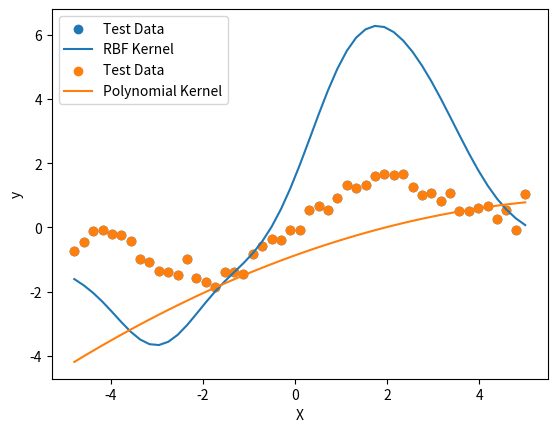

Generate this figure with matplotlib:
import numpy as np
import matplotlib.pyplot as plt

def polynomial_kernel(X1, X2, degree=2):
    return (np.dot(X1, X2) + 1) ** degree

def rbf_kernel(X1, X2, sigma=1.0):
    return np.exp(-np.linalg.norm(X1 - X2) ** 2 / (2 * sigma ** 2))

def smo(X, y, kernel, epsilon, C, max_iter=200, tol=1e-3):
    n_samples = X.shape[0]
    alpha = np.zeros(n_samples)
    b = 0
    kernel_matrix = np.zeros((n_samples, n_samples))
    for i in range(n_samples):
        for j in range(n_samples):
            kernel_matrix[i, j] = kernel(X[i], X[j])
    iter_count = 0
    while iter_count < max_iter:
        alpha_prev = np.copy(alpha)
        for i in range(n_samples):
            error_i = np.sum(alpha * y * kernel_matrix[:, i]) - y[i] + b
            if (y[i] * error_i < -epsilon and alpha[i] < C) or (y[i] * error_i > epsilon and alpha[i] > 0):
                j = np.random.choice(np.concatenate((np.arange(i), np.arange(i+1, n_samples))), size=1)[0]
                error_j = np.sum(alpha * y * kernel_matrix[:, j]) - y[j] + b
                alpha_i_prev = alpha[i]
                alpha_j_prev = alpha[j]
                if y[i] != y[j]:
                    L = max(0, alpha[j] - alpha[i])
                    H = min(C, C + alpha[j] - alpha[i])
                else:
                    L = max(0, alpha[i] + alpha[j] - C)
                    H = min(C, alpha[i] + alpha[j])
                if L == H:
                    continue
                eta = 2 * kernel_matrix[i, j] - kernel_matrix[i, i] - kernel_matrix[j, j]
                if eta >= 0:
                    continue
                alpha[j] = alpha[j] - (y[j] * (error_i - error_j)) / eta
                alpha[j] = min(H, alpha[j])
                alpha[j] = max(L, alpha[j])
                if abs(alpha[j] - alpha_j_prev) < tol:
                    continue
                alpha[i] = alpha[i] + y[i] * y[j] * (alpha_j_prev - alpha[j])
                b1 = b - error_i - y[i] * (alpha[i] - alpha_i_prev) * kernel_matrix[i, i] - y[j] * (alpha[j] - alpha_j_prev) * kernel_matrix[i, j]
                b2 = b - error_j - y[i] * (alpha[i] - alpha_i_prev) * kernel_matrix[i, j] - y[j] * (alpha[j] - alpha_j_prev) * kernel_matrix[j, j]
                if 0 < alpha[i] and alpha[i] < C:
                    b = b1
                elif 0 < alpha[j] and alpha[j] < C:
                    b = b2
                else:
                    b = (b1 + b2) / 2
        if np.linalg.norm(alpha - alpha_prev) < tol:
            break
        iter_count += 1
    support_vectors = np.where(alpha > 0)[0]
    return alpha,b

def epsilon_band_svrnr(X_train, y_train, X_test, kernel, degree=2, sigma=1.0, epsilon=0.1, C=1.0,max_iter=200):
    alpha, b = smo(X_train, y_train, kernel, epsilon,max_iter, C)
    y_pred = np.zeros(X_test.shape[0])
    for i in range(X_test.shape[0]):
        prediction = 0
        for j in range(X_train.shape[0]):
            prediction += alpha[j] * y_train[j] * kernel(X_train[j], X_test[i])
        y_pred[i] = prediction + b
    return y_pred

# Step 1: Choose a simple nonlinear dataset
X = np.array([-5.        , -4.79591837, -4.59183673, -4.3877551 , -4.18367347,
       -3.97959184, -3.7755102 , -3.57142857, -3.36734694, -3.16326531,
       -2.95918367, -2.75510204, -2.55102041, -2.34693878, -2.14285714,
       -1.93877551, -1.73469388, -1.53061224, -1.32653061, -1.12244898,
       -0.91836735, -0.71428571, -0.51020408, -0.30612245, -0.10204082,
        0.10204082,  0.30612245,  0.51020408,  0.71428571,  0.91836735,
        1.12244898,  1.32653061,  1.53061224,  1.73469388,  1.93877551,
        2.14285714,  2.34693878,  2.55102041,  2.75510204,  2.95918367,
        3.16326531,  3.36734694,  3.57142857,  3.7755102 ,  3.97959184,
        4.18367347,  4.3877551 ,  4.59183673,  4.79591837,  5.        ])
y = np.sin(X) + 0.3 * X + np.random.normal(0, 0.2, len(X))

# Step 2: Exploratory analysis and preprocessing (not required for this example)

# Step 3: Split data into train and test
X_train = X[:50]
y_train = y[:50]
X_test = X[1:]
y_test = y[1:]

# Step 5: Implement epsilon-band SVRNR with kernels
y_pred_poly = epsilon_band_svrnr(X_train, y_train, X_test, polynomial_kernel, degree=2,max_iter=1000,C=0.5)
y_pred_rbf = epsilon_band_svrnr(X_train, y_train, X_test, rbf_kernel, sigma=3.0,max_iter=1000)

# Step 6: Train the models and compare MSE
mse_poly = np.mean((y_pred_poly - y_test) ** 2)
mse_rbf = np.mean((y_pred_rbf - y_test) ** 2)
print("MSE (Polynomial Kernel):", mse_poly)
print("MSE (RBF Kernel):", mse_rbf)

# Step 7: Visualize the regression results
plt.scatter(X_test, y_test, label='Test Data')
plt.plot(X_test, y_pred_rbf, label="RBF Kernel")
plt.xlabel('X')
plt.ylabel('y')
plt.legend()
plt.show()
plt.scatter(X_test, y_test, label='Test Data')
plt.plot(X_test, y_pred_poly, label="Polynomial Kernel")
plt.xlabel('X')
plt.ylabel('y')
plt.legend()
plt.show()


